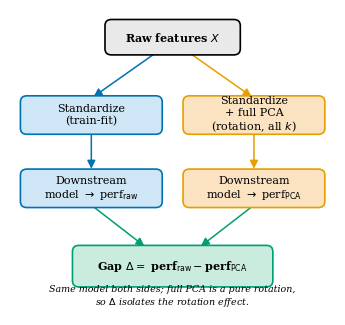

Here is the Python script that generated this plot: (Note: this script raises an exception after producing the figure.)
"""Two methodology diagrams as COLORFUL vector PDFs (colorblind-safe, print-friendly)."""
import matplotlib
matplotlib.use("Agg")
import matplotlib.pyplot as plt
from matplotlib.patches import FancyBboxPatch, FancyArrowPatch

plt.rcParams.update({"font.family":"serif","font.size":8.5})

# Okabe-Ito palette (soft tints for boxes)
BLUE_F="#cfe6f7"; ORANGE_F="#fbe2c0"; GREEN_F="#c9ecdf"; PURPLE_F="#efd6e6"
BLUE_E="#0072B2"; ORANGE_E="#E69F00"; GREEN_E="#009E73"; PURPLE_E="#CC79A7"; VERM_E="#D55E00"
WHITE="#ffffff"

def box(ax,x,y,w,h,text,fc=WHITE,ec="black",fontsize=8,bold=False):
    ax.add_patch(FancyBboxPatch((x,y),w,h,boxstyle="round,pad=0.008,rounding_size=0.02",
                 linewidth=1.2,edgecolor=ec,facecolor=fc,zorder=2))
    ax.text(x+w/2,y+h/2,text,ha="center",va="center",fontsize=fontsize,zorder=3,
            fontweight="bold" if bold else "normal")

def arrow(ax,x1,y1,x2,y2,color="black"):
    ax.add_patch(FancyArrowPatch((x1,y1),(x2,y2),arrowstyle="-|>",mutation_scale=12,
                 linewidth=1.1,color=color,zorder=1))

# ===== Figure A: rotation-comparison protocol =====
figA,ax=plt.subplots(figsize=(3.3,3.1)); ax.set_xlim(0,1); ax.set_ylim(0,1); ax.axis("off")
box(ax,0.30,0.86,0.40,0.10,"Raw features $X$",fc="#e9e9e9",ec="black",bold=True)
box(ax,0.04,0.60,0.42,0.11,"Standardize\n(train-fit)",fc=BLUE_F,ec=BLUE_E)
box(ax,0.54,0.60,0.42,0.11,"Standardize\n+ full PCA\n(rotation, all $k$)",fc=ORANGE_F,ec=ORANGE_E)
arrow(ax,0.45,0.86,0.25,0.71,BLUE_E); arrow(ax,0.55,0.86,0.75,0.71,ORANGE_E)
box(ax,0.04,0.36,0.42,0.11,"Downstream\nmodel $\\to$ perf$_{\\mathrm{raw}}$",fc=BLUE_F,ec=BLUE_E)
box(ax,0.54,0.36,0.42,0.11,"Downstream\nmodel $\\to$ perf$_{\\mathrm{PCA}}$",fc=ORANGE_F,ec=ORANGE_E)
arrow(ax,0.25,0.60,0.25,0.47,BLUE_E); arrow(ax,0.75,0.60,0.75,0.47,ORANGE_E)
box(ax,0.20,0.10,0.60,0.12,"Gap $\\Delta=$ perf$_{\\mathrm{raw}}-$perf$_{\\mathrm{PCA}}$",fc=GREEN_F,ec=GREEN_E,bold=True)
arrow(ax,0.25,0.36,0.42,0.22,GREEN_E); arrow(ax,0.75,0.36,0.58,0.22,GREEN_E)
ax.text(0.5,0.02,"Same model both sides; full PCA is a pure rotation,\nso $\\Delta$ isolates the rotation effect.",
        ha="center",va="bottom",fontsize=6.8,style="italic")
figA.tight_layout(pad=0.2); figA.savefig("paper/fig_protocol.pdf",bbox_inches="tight"); print("fig_protocol.pdf")

# ===== Figure B: LTT selection flow =====
figB,ax=plt.subplots(figsize=(3.3,3.5)); ax.set_xlim(0,1); ax.set_ylim(0,1); ax.axis("off")
box(ax,0.16,0.88,0.68,0.09,"Train / Calibration / Test split",fc="#e9e9e9",ec="black",bold=True)
box(ax,0.06,0.71,0.88,0.10,"TRAIN: fit scaler + PCA;\ntrain model on each prefix $k$",fc=BLUE_F,ec=BLUE_E)
arrow(ax,0.5,0.88,0.5,0.81,BLUE_E)
box(ax,0.06,0.54,0.88,0.10,"CALIB: per-$k$ risk $\\hat R(k)$\n(misclass. / error rate)",fc=ORANGE_F,ec=ORANGE_E)
arrow(ax,0.5,0.71,0.5,0.64,ORANGE_E)
box(ax,0.06,0.37,0.88,0.10,"Bentkus $p$-value for $H_k:\\ R(k)>\\alpha$\n$\\alpha=R_{\\mathrm{full}}+$slack",fc=PURPLE_F,ec=PURPLE_E)
arrow(ax,0.5,0.54,0.5,0.47,PURPLE_E)
box(ax,0.06,0.20,0.88,0.10,"Fixed-sequence $k=K\\!\\to\\!1$;\ncertify while $p\\leq\\delta$",fc=PURPLE_F,ec=PURPLE_E)
arrow(ax,0.5,0.37,0.5,0.30,PURPLE_E)
box(ax,0.18,0.03,0.64,0.10,"Select $\\hat k$\n(guarantee: $R_{\\mathrm{test}}(\\hat k)\\leq\\alpha$)",fc=GREEN_F,ec=GREEN_E,bold=True)
arrow(ax,0.5,0.20,0.5,0.13,GREEN_E)
figB.tight_layout(pad=0.2); figB.savefig("paper/fig_ltt_flow.pdf",bbox_inches="tight"); print("fig_ltt_flow.pdf")
print("Both method diagrams now colorful (colorblind-safe).")
